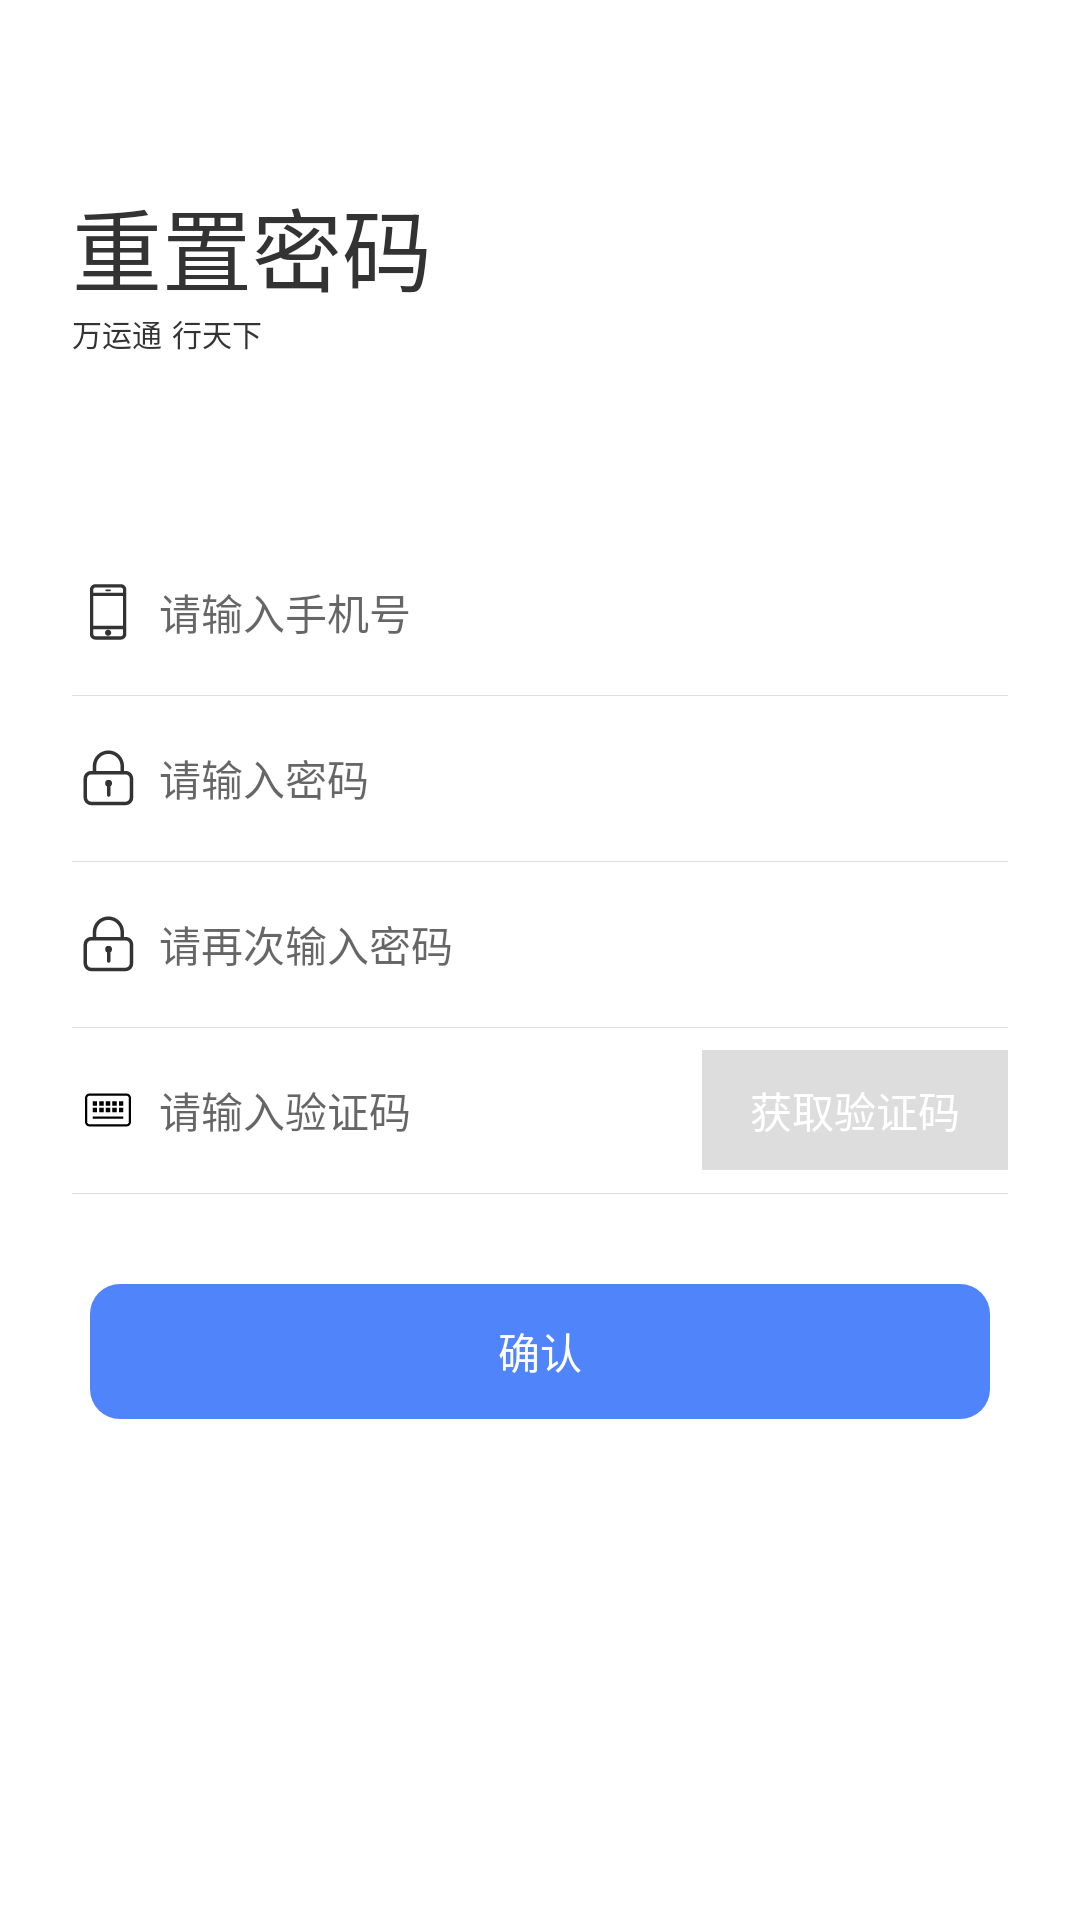

Reconstruct the res/layout file that produces this screen, plus the resources it refers to.
<!-- AndroidManifest.xml: application theme AppTheme -->
<!-- res/layout/activity_forgetpsd.xml -->
<?xml version="1.0" encoding="utf-8"?>

<LinearLayout xmlns:android="http://schemas.android.com/apk/res/android"
    xmlns:app="http://schemas.android.com/apk/res-auto"
    xmlns:tools="http://schemas.android.com/tools"
    android:orientation="vertical"
    android:layout_width="match_parent"
    android:layout_height="match_parent"
    android:background="@color/white"
    android:fitsSystemWindows="true">

    <android.support.v7.widget.Toolbar
        android:id="@+id/toolbar"
        android:layout_width="match_parent"
        android:layout_height="@dimen/defautl_navigationbar_size"
        app:navigationIcon="@drawable/icon_back_black"
        app:layout_constraintEnd_toEndOf="parent"
        app:layout_constraintStart_toStartOf="parent">

    </android.support.v7.widget.Toolbar>


    <TextView
        android:id="@+id/textView2"
        android:layout_width="wrap_content"
        android:layout_height="wrap_content"
        android:layout_marginLeft="24dp"
        android:layout_marginTop="15dp"
        android:text="@string/againset_psd"
        android:textColor="@color/black_333"
        android:textSize="30sp" />

    <TextView
        android:id="@+id/textView3"
        android:layout_width="wrap_content"
        android:layout_height="13dp"
        android:layout_marginLeft="24dp"
        android:text="@string/login_subtext"
        android:textColor="@color/black_333"
        android:textSize="10sp"/>

    <LinearLayout
        android:id="@+id/constraintLayout"
        style="@style/LinearLayout_style"
        android:layout_marginTop="60dp"
        android:paddingHorizontal="24dp"
        android:gravity="center_vertical"
        android:orientation="horizontal">

        <ImageView
            android:layout_width="24dp"
            android:layout_height="24dp"
            android:scaleType="centerInside"
            android:src="@drawable/icon_phone_black" />

        <EditText
            android:id="@+id/et_phone"
            android:layout_width="match_parent"
            android:layout_height="35dp"
            android:layout_marginVertical="5dp"
            android:gravity="center_vertical"
            android:paddingHorizontal="5dp"
            android:textColor="@color/black_333"
            android:textSize="14sp"
            android:inputType="number"
            android:maxLength="11"
            android:hint="@string/please_input_phone"
            android:background="@null"/>


    </LinearLayout>
    <include
        layout="@layout/line"
        android:layout_width="match_parent"
        android:layout_height="1px"
        android:layout_marginHorizontal="24dp"/>

    <LinearLayout
        style="@style/LinearLayout_style"
        android:paddingHorizontal="24dp"
        android:gravity="center_vertical"
        android:orientation="horizontal">

        <ImageView
            android:layout_width="24dp"
            android:layout_height="24dp"
            android:scaleType="centerInside"
            android:src="@drawable/icon_psd_black" />

        <EditText
            android:id="@+id/et_psd"
            android:layout_width="match_parent"
            android:layout_height="35dp"
            android:layout_marginVertical="5dp"
            android:gravity="center_vertical"
            android:paddingHorizontal="5dp"
            android:textColor="@color/black_333"
            android:textSize="14sp"
            android:inputType="textPassword"
            android:hint="@string/please_input_psd"
            android:background="@null"/>


    </LinearLayout>
    <include
        layout="@layout/line"
        android:layout_width="match_parent"
        android:layout_height="1px"
        android:layout_marginHorizontal="24dp"/>
    <LinearLayout
        style="@style/LinearLayout_style"
        android:paddingHorizontal="24dp"
        android:gravity="center_vertical"
        android:orientation="horizontal">

        <ImageView
            android:layout_width="24dp"
            android:layout_height="24dp"
            android:scaleType="centerInside"
            android:src="@drawable/icon_psd_black" />

        <EditText
            android:id="@+id/et_psd_again"
            android:layout_width="match_parent"
            android:layout_height="35dp"
            android:layout_marginVertical="5dp"
            android:gravity="center_vertical"
            android:paddingHorizontal="5dp"
            android:textColor="@color/black_333"
            android:textSize="14sp"
            android:text=""
            android:inputType="textPassword"
            android:hint="@string/please_input_psd_again"
            android:background="@null"/>


    </LinearLayout>
    <include
        layout="@layout/line"
        android:layout_width="match_parent"
        android:layout_height="1px"
        android:layout_marginHorizontal="24dp"/>
    <LinearLayout
        style="@style/LinearLayout_style"
        android:paddingHorizontal="24dp"
        android:gravity="center_vertical"
        android:orientation="horizontal">

        <ImageView
            android:layout_width="24dp"
            android:layout_height="24dp"
            android:scaleType="centerInside"
            android:src="@drawable/icon_keyboard_black" />

        <EditText
            android:id="@+id/et_authcode"
            android:layout_width="0dp"
            android:layout_weight="1"
            android:layout_height="35dp"
            android:layout_marginVertical="5dp"
            android:gravity="center_vertical"
            android:paddingHorizontal="5dp"
            android:textColor="@color/black_333"
            android:textSize="14sp"
            android:text=""
            android:inputType="textEmailAddress"
            android:hint="@string/please_input_authcode"
            android:background="@null"/>
        <TextView
            android:id="@+id/tv_authcode"
            style="@style/btn_style"
            android:layout_margin="0dp"
            android:layout_width="wrap_content"
            android:layout_height="40dp"
            android:text="@string/get_authcode"
            android:enabled="false"
            android:background="@drawable/authcode_shape"
            android:paddingHorizontal="@dimen/activity_horizontal_margin"
            android:textColor="@color/authcode_color" />

    </LinearLayout>
    <include
        layout="@layout/line"
        android:layout_width="match_parent"
        android:layout_height="1px"
        android:layout_marginHorizontal="24dp"/>


    <TextView
        android:id="@+id/tv_confirm"
        style="@style/btn_style"
        android:layout_marginTop="8dp"
        android:text="@string/confirm"
        android:textColor="@color/white" />
</LinearLayout>
<!-- res/layout/line.xml (included above) -->
<?xml version="1.0" encoding="utf-8"?>

<View android:layout_width="match_parent"
    android:layout_height="1px"
    android:background="@color/line"
    xmlns:android="http://schemas.android.com/apk/res/android" />
<!-- resources referenced by this layout -->
<resources>
  <color name="black_333">#333</color>
  <color name="line">#22000000</color>
  <color name="white">#fff</color>
  <dimen name="activity_horizontal_margin">16dp</dimen>
  <dimen name="defautl_navigationbar_size">45dp</dimen>
  <!-- drawable authcode_shape (drawable) -->
  <?xml version="1.0" encoding="utf-8"?>
  
  <selector xmlns:android="http://schemas.android.com/apk/res/android">
  <item android:state_enabled="false">
      <shape android:shape="rectangle">
          <solid android:color="@color/line"/>
      </shape>
  </item>
      <item android:state_enabled="true">
          <shape android:shape="rectangle">
              <solid android:color="@color/btn_blue"/>
          </shape>
      </item>
  </selector>
  <!-- drawable icon_keyboard_black: png bitmap (drawable-hdpi, 333 bytes) -->
  <!-- drawable icon_phone_black: png bitmap (drawable-hdpi, 412 bytes) -->
  <!-- drawable icon_psd_black: png bitmap (drawable-hdpi, 613 bytes) -->
  <string name="againset_psd">重置密码</string>
  <string name="confirm">确认</string>
  <string name="get_authcode">获取验证码</string>
  <string name="login_subtext">万运通\t行天下</string>
  <string name="please_input_authcode">请输入验证码</string>
  <string name="please_input_phone">请输入手机号</string>
  <string name="please_input_psd">请输入密码</string>
  <string name="please_input_psd_again">请再次输入密码</string>
  <style name="LinearLayout_style">
          <item name="android:layout_width">match_parent</item>
          <item name="android:layout_height">55dp</item>
          <item name="android:gravity">center_vertical</item>
          <item name="android:orientation">vertical</item>
          <item name="android:paddingLeft">@dimen/activity_horizontal_margin</item>
          <item name="android:paddingRight">@dimen/activity_horizontal_margin</item>
          <item name="android:background">@color/white</item>
      </style>
  <style name="btn_style">
          <item name="android:layout_width">match_parent</item>
          <item name="android:layout_height">45dp</item>
          <item name="android:layout_margin">30dp</item>
          <item name="android:background">@drawable/default_btn_shape</item>
          <item name="android:gravity">center</item>
          <item name="android:textSize">14sp</item>
          <item name="android:textColor">@color/white</item>
      </style>
  <style name="AppTheme" parent="Theme.AppCompat.Light.DarkActionBar">
          
          <item name="colorPrimary">@color/colorPrimary</item>
          <item name="colorPrimaryDark">@color/colorPrimaryDark</item>
          <item name="colorAccent">@color/btn_blue</item>
          <item name="windowNoTitle">true</item>
      </style>
  <color name="btn_blue">#FF5084FA</color>
  <!-- drawable default_btn_shape (drawable) -->
  <?xml version="1.0" encoding="utf-8"?>
  
  <selector xmlns:android="http://schemas.android.com/apk/res/android">
      <item android:state_pressed="false">
          <shape android:shape="rectangle">
              <corners android:radius="10dp"/>
              <solid android:color="@color/btn_blue"/>
          </shape>
      </item>
      <item android:state_pressed="true">
          <shape android:shape="rectangle">
              <solid android:color="@color/btn_blue_55"/>
              <corners android:radius="10dp"/>
          </shape>
      </item>
  </selector>
  <color name="colorPrimary">#3F51B5</color>
  <color name="colorPrimaryDark">#000000</color>
  <color name="btn_blue_55">#555084FA</color>
</resources>
